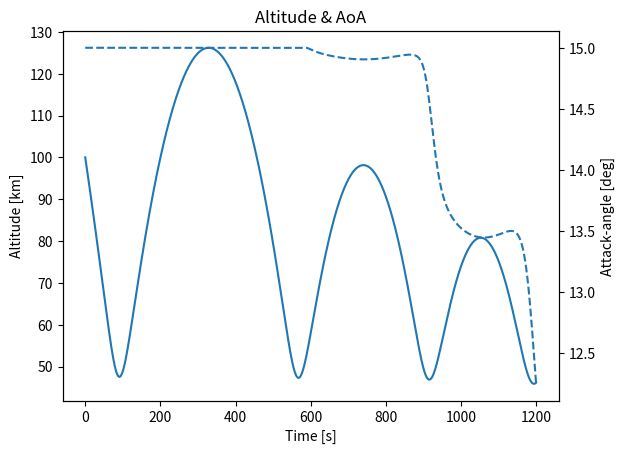
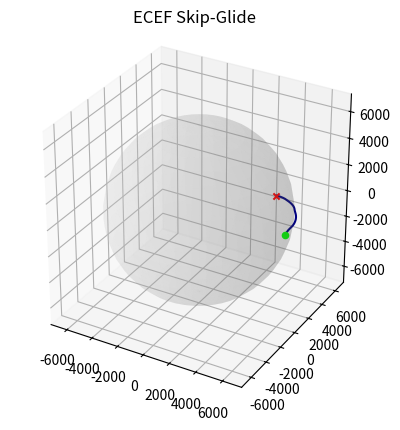

The matplotlib source for these figures, in order:
import numpy as np, matplotlib.pyplot as plt
from mpl_toolkits.mplot3d import Axes3D  # noqa

# ── constants ─────────────────────────
Re, mu = 6378.137, 398600.4418                               # km, km³/s²

# ── simple environment & aero ─────────
rho = lambda h: 1.225 * np.exp(-np.maximum(h, 0) / 7.2)      # ρ(h) scale‑height
def aero(a):                                                 # CL=2α, CD=k+½CL²
    CL = 2 * a
    return CL, 0.05 + 0.5 * CL ** 2

# [redacted]
a_max, a_ld, v1, v2 = np.deg2rad(15), np.deg2rad(2.5), 6.0, 3.0
alpha = lambda _, s: a_max if s[3] > v1 else a_ld if s[3] < v2 else \
    0.5 * (a_max + a_ld) + 0.5 * (a_max - a_ld) * np.sin(np.pi * (s[3] - (v1 + v2) / 2) / (v1 - v2))
bank  = lambda *_: np.deg2rad(20)                            # constant C‑turn

# ── point‑mass dynamics (Eq.1) ─────────────────────────────
def f(t, y, p):
    r, lon, lat, v, th, sig = y
    h = r - Re
    CL, CD = aero(alpha(t, y)); q = 0.5 * rho(h) * (v * 1e3) ** 2
    aL = q * CL * p['S'] / p['m'] / 1e3; aD = q * CD * p['S'] / p['m'] / 1e3
    g = mu / r ** 2; cth = np.cos(th);  ctl = np.cos(lat) + 1e-9
    return np.array([
        v * np.sin(th),
        v * cth * np.sin(sig) / (r * ctl),
        v * cth * np.cos(sig) / r,
        -aD - g * np.sin(th),
        aL * np.cos(bank()) / v + v * cth / r - g * cth / v,
        aL * np.sin(bank()) / (v * cth + 1e-9) + v * cth * np.sin(sig) * np.tan(lat) / r])

def rk4(fun, t, y, h, p):
    k1 = fun(t, y, p); k2 = fun(t + h/2, y + h/2 * k1, p)
    k3 = fun(t + h/2, y + h/2 * k2, p); k4 = fun(t + h, y + h * k3, p)
    return y + h * (k1 + 2*k2 + 2*k3 + k4) / 6

def propagate(y0, tf, dt, p):
    T, Y, t = [0], [y0], 0
    while t < tf and y0[0] > Re:
        y0 = rk4(f, t, y0, dt, p); t += dt; T.append(t); Y.append(y0)
    return np.array(T), np.vstack(Y)

# ── helpers for ECEF & Earth sphere ────────────────────────
def ecef(Y):
    r, lon, lat = Y[:, 0], Y[:, 1], Y[:, 2]
    return r*np.cos(lat)*np.cos(lon), r*np.cos(lat)*np.sin(lon), r*np.sin(lat)

def globe(ax, R=Re, n=40):
    u, v = np.linspace(0, 2*np.pi, n), np.linspace(0, np.pi, n//2)
    x = R*np.outer(np.cos(u), np.sin(v)); y = R*np.outer(np.sin(u), np.sin(v)); z = R*np.outer(np.ones_like(u), np.cos(v))
    ax.plot_surface(x, y, z, color='lightgrey', alpha=.15, linewidth=0)

def downrange(Y):
    la1, lo1, la2, lo2 = Y[0, 2], Y[0, 1], Y[-1, 2], Y[-1, 1]
    c = np.arccos(np.clip(np.sin(la1)*np.sin(la2) + np.cos(la1)*np.cos(la2)*np.cos(lo2-lo1), -1, 1))
    return Re * c

# ── demo run ───────────────────────────────────────────────
if __name__ == '__main__':
    pars = dict(m=1_000.0, S=2.0)
    y0 = np.array([Re + 100, 0, 0, 7.0, np.deg2rad(-5), np.deg2rad(90)])
    T, Y = propagate(y0, tf=1_200, dt=0.5, p=pars); alt = Y[:, 0] - Re

    # altitude + AoA
    fig, ax1 = plt.subplots()
    ax1.plot(T, alt); ax1.set(xlabel='Time [s]', ylabel='Altitude [km]')
    ax2 = ax1.twinx(); ax2.plot(T, np.rad2deg([alpha(t, y) for t, y in zip(T, Y)]), '--'); ax2.set_ylabel('Attack‑angle [deg]')
    plt.title('Altitude & AoA'); plt.show()

    # 3‑D ECEF view
    x, y, z = ecef(Y)
    fig = plt.figure(); ax = fig.add_subplot(111, projection='3d'); globe(ax)
    ax.plot(x, y, z, color='navy'); ax.scatter(x[0], y[0], z[0], c='lime'); ax.scatter(x[-1], y[-1], z[-1], c='red', marker='x')
    ax.set_box_aspect([1, 1, 1]); plt.title('ECEF Skip‑Glide'); plt.show()

    print(f'Down‑range ≈ {downrange(Y):.0f} km | End h={alt[-1]:.1f} km v={Y[-1,3]:.3f} km/s')
